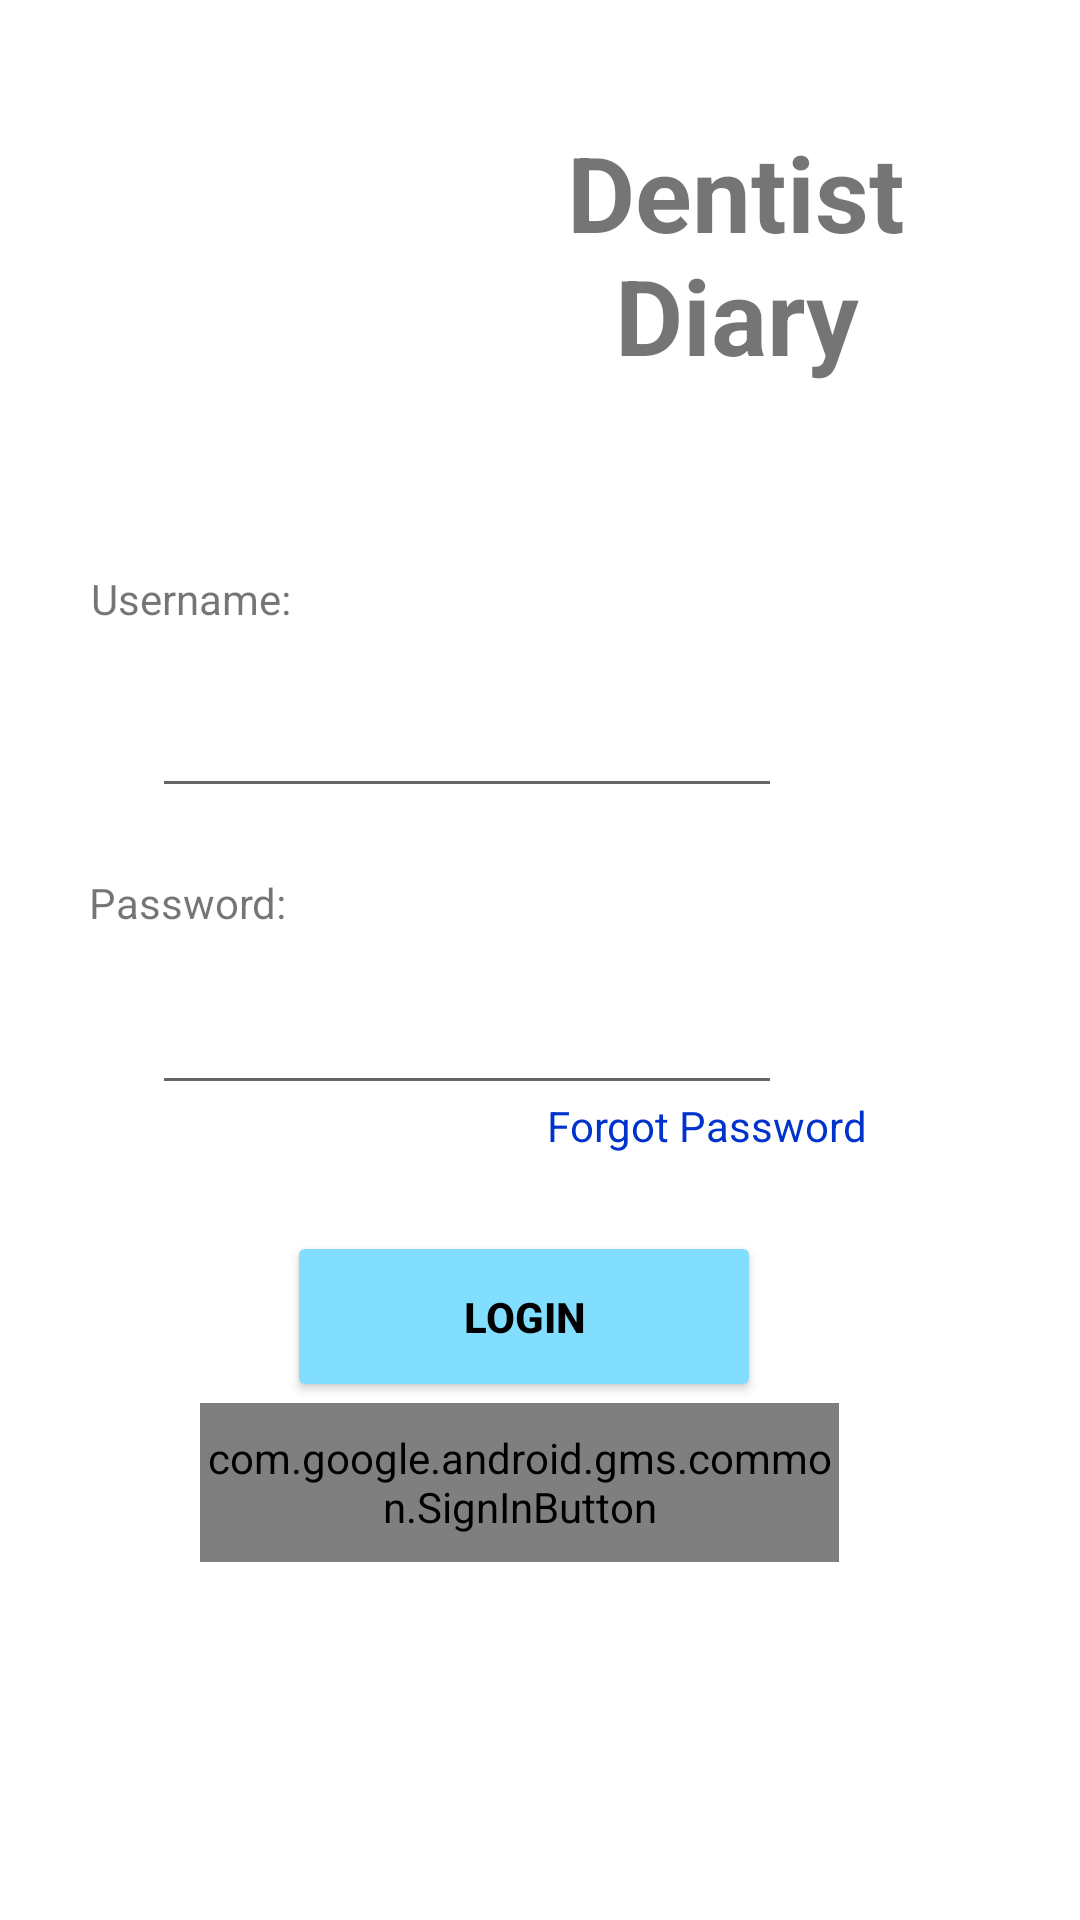

Produce the Android XML layout that renders to this screen, including the resource entries it uses.
<!-- AndroidManifest.xml: application theme Theme.OPSC7312PoEPart2Code -->
<!-- res/layout/fragment_login_dentist.xml -->
<?xml version="1.0" encoding="utf-8"?>
<FrameLayout xmlns:android="http://schemas.android.com/apk/res/android"
    xmlns:app="http://schemas.android.com/apk/res-auto"
    xmlns:tools="http://schemas.android.com/tools"
    android:layout_width="match_parent"
    android:layout_height="match_parent"
    tools:context="com.example.opsc7312poepart2_code.ui.login_client.LoginClientFragment">

    <androidx.constraintlayout.widget.ConstraintLayout
        android:layout_width="match_parent"
        android:layout_height="match_parent">

        <Button
            android:id="@+id/btnLogin"
            android:layout_width="158dp"
            android:layout_height="57dp"
            android:backgroundTint="@color/lightblue"
            android:text="Login"
            android:textColor="@color/black"
            android:textStyle="bold"
            app:layout_constraintBottom_toBottomOf="parent"
            app:layout_constraintEnd_toEndOf="parent"
            app:layout_constraintHorizontal_bias="0.474"
            app:layout_constraintStart_toStartOf="parent"
            app:layout_constraintTop_toTopOf="parent"
            app:layout_constraintVertical_bias="0.704" />

        <ImageView
            android:id="@+id/iLogo"
            android:layout_width="197dp"
            android:layout_height="181dp"
            android:src="@drawable/icon"
            app:layout_constraintBottom_toBottomOf="parent"
            app:layout_constraintEnd_toEndOf="parent"
            app:layout_constraintHorizontal_bias="0.0"
            app:layout_constraintStart_toStartOf="parent"
            app:layout_constraintTop_toTopOf="parent"
            app:layout_constraintVertical_bias="0.029" />

        <TextView
            android:id="@+id/txtName"
            android:layout_width="174dp"
            android:layout_height="98dp"
            android:text="Dentist Diary"
            android:textAlignment="center"
            android:textSize="35dp"
            android:textStyle="bold"
            app:layout_constraintBottom_toBottomOf="parent"
            app:layout_constraintEnd_toEndOf="parent"
            app:layout_constraintHorizontal_bias="0.852"
            app:layout_constraintStart_toStartOf="parent"
            app:layout_constraintTop_toTopOf="parent"
            app:layout_constraintVertical_bias="0.075" />

        <TextView
            android:id="@+id/txtUsername"
            android:layout_width="212dp"
            android:layout_height="43dp"
            android:text="Username:"
            app:layout_constraintBottom_toBottomOf="parent"
            app:layout_constraintEnd_toEndOf="parent"
            app:layout_constraintHorizontal_bias="0.206"
            app:layout_constraintStart_toStartOf="parent"
            app:layout_constraintTop_toTopOf="parent"
            app:layout_constraintVertical_bias="0.318" />

        <TextView
            android:id="@+id/txtPassword"
            android:layout_width="222dp"
            android:layout_height="39dp"
            android:text="Password:"
            app:layout_constraintBottom_toBottomOf="parent"
            app:layout_constraintEnd_toEndOf="parent"
            app:layout_constraintHorizontal_bias="0.216"
            app:layout_constraintStart_toStartOf="parent"
            app:layout_constraintTop_toTopOf="parent"
            app:layout_constraintVertical_bias="0.485" />


        <TextView
            android:id="@+id/txtForgotPassword"
            android:layout_width="wrap_content"
            android:layout_height="wrap_content"
            android:text="Forgot Password"
            android:textColor="@color/blue"
            app:layout_constraintBottom_toBottomOf="parent"
            app:layout_constraintEnd_toEndOf="parent"
            app:layout_constraintHorizontal_bias="0.72"
            app:layout_constraintStart_toStartOf="parent"
            app:layout_constraintTop_toTopOf="parent"
            app:layout_constraintVertical_bias="0.589" />

        <EditText
            android:id="@+id/etxtUsername"
            android:layout_width="wrap_content"
            android:layout_height="wrap_content"
            android:ems="10"
            android:inputType="text"
            app:layout_constraintBottom_toBottomOf="parent"
            app:layout_constraintEnd_toEndOf="parent"
            app:layout_constraintHorizontal_bias="0.338"
            app:layout_constraintStart_toStartOf="parent"
            app:layout_constraintTop_toTopOf="parent"
            app:layout_constraintVertical_bias="0.381" />

        <EditText
            android:id="@+id/etxtPassword"
            android:layout_width="wrap_content"
            android:layout_height="wrap_content"
            android:ems="10"
            android:inputType="text"
            app:layout_constraintBottom_toBottomOf="parent"
            app:layout_constraintEnd_toEndOf="parent"
            app:layout_constraintHorizontal_bias="0.338"
            app:layout_constraintStart_toStartOf="parent"
            app:layout_constraintTop_toTopOf="parent"
            app:layout_constraintVertical_bias="0.546" />

        <ImageView
            android:id="@+id/iconViewPassword"
            android:layout_width="44dp"
            android:layout_height="41dp"
            android:src="@drawable/visible_icon"
            app:layout_constraintBottom_toBottomOf="parent"
            app:layout_constraintEnd_toEndOf="parent"
            app:layout_constraintHorizontal_bias="0.757"
            app:layout_constraintStart_toStartOf="parent"
            app:layout_constraintTop_toTopOf="parent"
            app:layout_constraintVertical_bias="0.543" />

        <com.google.android.gms.common.SignInButton
            android:id="@+id/btnGoogleSignIn"
            android:layout_width="213dp"
            android:layout_height="53dp"
            android:layout_marginTop="16dp"
            android:layout_marginBottom="16dp"
            app:layout_constraintBottom_toBottomOf="parent"
            app:layout_constraintEnd_toEndOf="parent"
            app:layout_constraintHorizontal_bias="0.454"
            app:layout_constraintStart_toStartOf="parent"
            app:layout_constraintTop_toTopOf="parent"
            app:layout_constraintVertical_bias="0.814" />

    </androidx.constraintlayout.widget.ConstraintLayout>
</FrameLayout>
<!-- resources referenced by this layout -->
<resources>
  <color name="black">#FF000000</color>
  <color name="blue">#0033CC</color>
  <color name="lightblue">#81DEFF</color>
  <style name="Theme.OPSC7312PoEPart2Code" parent="Theme.MaterialComponents.DayNight.NoActionBar">
          
          <item name="colorPrimary">@color/purple_500</item>
          <item name="colorPrimaryVariant">@color/purple_700</item>
          <item name="colorOnPrimary">@color/white</item>
          
          <item name="colorSecondary">@color/teal_200</item>
          <item name="colorSecondaryVariant">@color/teal_700</item>
          <item name="colorOnSecondary">@color/black</item>
          
          <item name="android:statusBarColor">?attr/colorPrimaryVariant</item>
          
      </style>
  <color name="purple_500">#FF6200EE</color>
  <color name="purple_700">#FF3700B3</color>
  <color name="white">#FFFFFFFF</color>
  <color name="teal_200">#FF03DAC5</color>
  <color name="teal_700">#FF018786</color>
</resources>
